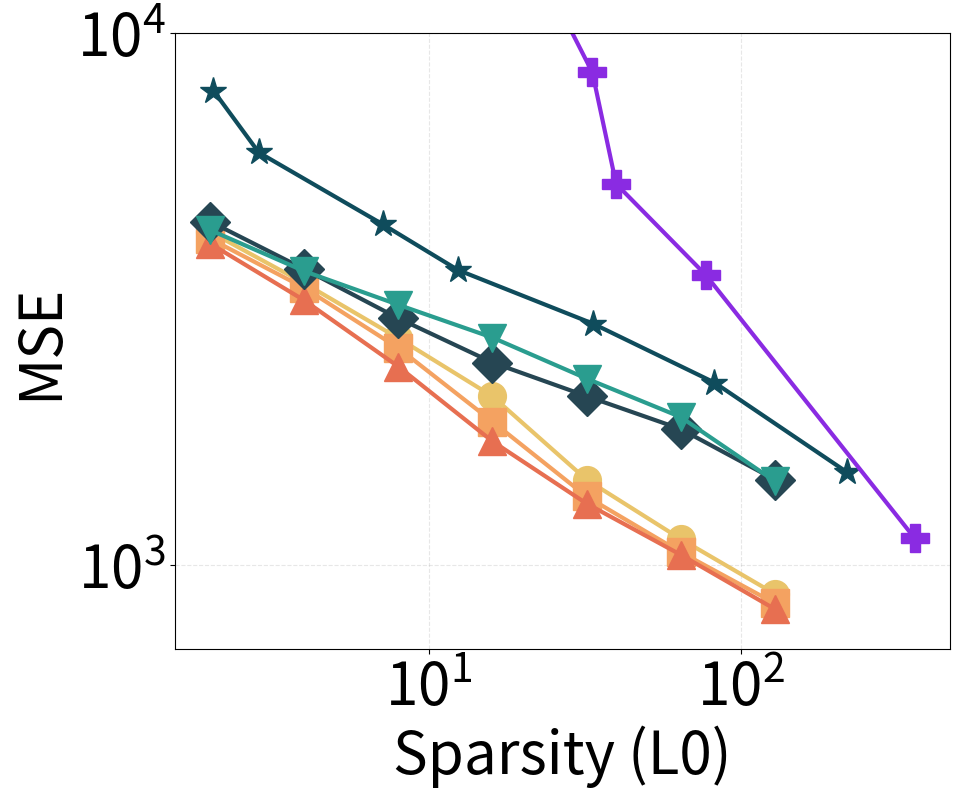

Write the Python code that produced this figure.
import matplotlib.pyplot as plt
import matplotlib.ticker as mticker

markers = ['o', 's', '^', 'D', 'v', '*', 'P']
colors = ['#e9c46a', '#f4a261', '#e76f51', '#264653', '#2a9d8f', '#0f4c5c', '#8a2be2']

plt.rcParams.update({
    'font.size': 42,
    'axes.labelsize': 42,
    'xtick.labelsize': 42,
    'ytick.labelsize': 42,
})


k_values = [2, 4, 8, 16, 32, 64, 128]

data = {
    'Scale SAE, act=8': [4228.131836, 3385.18334, 2668.222412, 2074.655762, 1446.149658, 1118.567017, 882.0480957],
    'Scale SAE, act=4': [4105.019531, 3318.044678, 2556.581299, 1859.144287, 1344.437134, 1056.427124, 846.8684082],
    'Scale SAE, act=2': [4019.097168, 3142.984863, 2359.544678, 1706.990112, 1303.804199, 1044.636597, 825.8157349],
    'Switch SAE': [4421.600586, 3598.834961, 2908.496582, 2401.701904, 2076.499023, 1800.87085, 1446.733398],
    'TopK SAE': [4262.05957, 3567.152344, 3083.789795, 2675.5, 2240.794189, 1896.879639, 1437.120483],
}

# Gated SAE — uses its own k values (not aligned to the k_values above)
gated_k = [2.046143, 2.858521, 7.129517, 12.41503906, 33.4967041, 82.11975098, 217.4451904]
gated_mse = [7799.085938, 5966.50293, 4370.03418, 3585.277832, 2843.496094, 2202.016846, 1495.226563]

relu_k = [17.1583252, 17.91992188, 33.4, 39.7911377, 77.28234863, 359.7]
relu_mse = [27090.38672, 17314.46094, 8440.248047, 5207.692383, 3502.576904, 1120.955078]
# Add Gated SAE to the plotting sequence (distinct marker/color)
data['Gated SAE'] = gated_mse
data_kmap = { 'Gated SAE': gated_k }
data['ReLU SAE'] = relu_mse
data_kmap['ReLU SAE'] = relu_k

plt.figure(figsize=(10, 8))

for i, (model, mse_values) in enumerate(data.items()):
    # decide x-coordinates: some models use the global k_values, others have explicit k arrays
    x = data_kmap.get(model, k_values)
    clr = colors[i % len(colors)]
    mkr = markers[i % len(markers)]
    plt.plot(
        x,
        mse_values,
        marker=mkr,
        linestyle='-',
        linewidth=3,
        color=clr,
        markersize=20,
        label=model
    )

plt.xlabel('Sparsity (L0)')
plt.ylabel('MSE')

ax = plt.gca()

ax.set_xscale('log', base=10)
ax.xaxis.set_major_locator(mticker.LogLocator(base=10.0))
ax.xaxis.set_major_formatter(mticker.LogFormatterMathtext(base=10.0))
ax.xaxis.set_minor_locator(mticker.NullLocator())

ax.set_yscale('log', base=10)
ax.yaxis.set_major_locator(mticker.LogLocator(base=10.0))
ax.yaxis.set_major_formatter(mticker.LogFormatterMathtext(base=10.0))
ax.yaxis.set_minor_locator(mticker.NullLocator())
ax.set_ylim(top=1e4)

# plt.legend(loc='upper right', frameon=True)

plt.grid(True, alpha=0.3, linestyle='--', linewidth=0.8)

plt.savefig('result_mse.png', dpi=300, bbox_inches='tight')
print('Saved result_mse.png')
